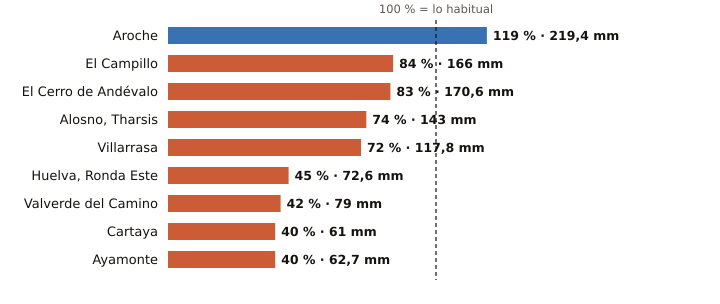

The data file committed next to this chart (first rows):
estacion, provincia, indicativo, mm_otono, referencia_mm, pct, periodo_referencia, hasta, hora
Aroche, Huelva, 4527X, 219.4, 184.4, 119, 2004-2025, 2026-11-28, 14
El Campillo, Huelva, 4608X, 166.0, 198.0, 84, 2008-2025, 2026-11-28, 15
El Cerro de Andévalo, Huelva, 4584X, 170.6, 204.4, 83, 2008-2025, 2026-11-28, 13
Alosno, Tharsis, Huelva, 4589X, 143.0, 194.2, 74, 2008-2025, 2026-11-28, 15
Villarrasa, Huelva, 4622X, 117.8, 162.7, 72, 2011-2025, 2026-11-28, 13
Huelva, Ronda Este, Huelva, 4642E, 72.6, 160.4, 45, 1991-2020, 2026-11-28, 15
Valverde del Camino, Huelva, 4575X, 79.0, 189.2, 42, 2005-2025, 2026-11-28, 15
Cartaya, Huelva, 4554X, 61.0, 154.2, 40, 2008-2025, 2026-11-28, 14
Ayamonte, Huelva, 4549Y, 62.7, 155.6, 40, 2003-2025, 2026-11-28, 15
